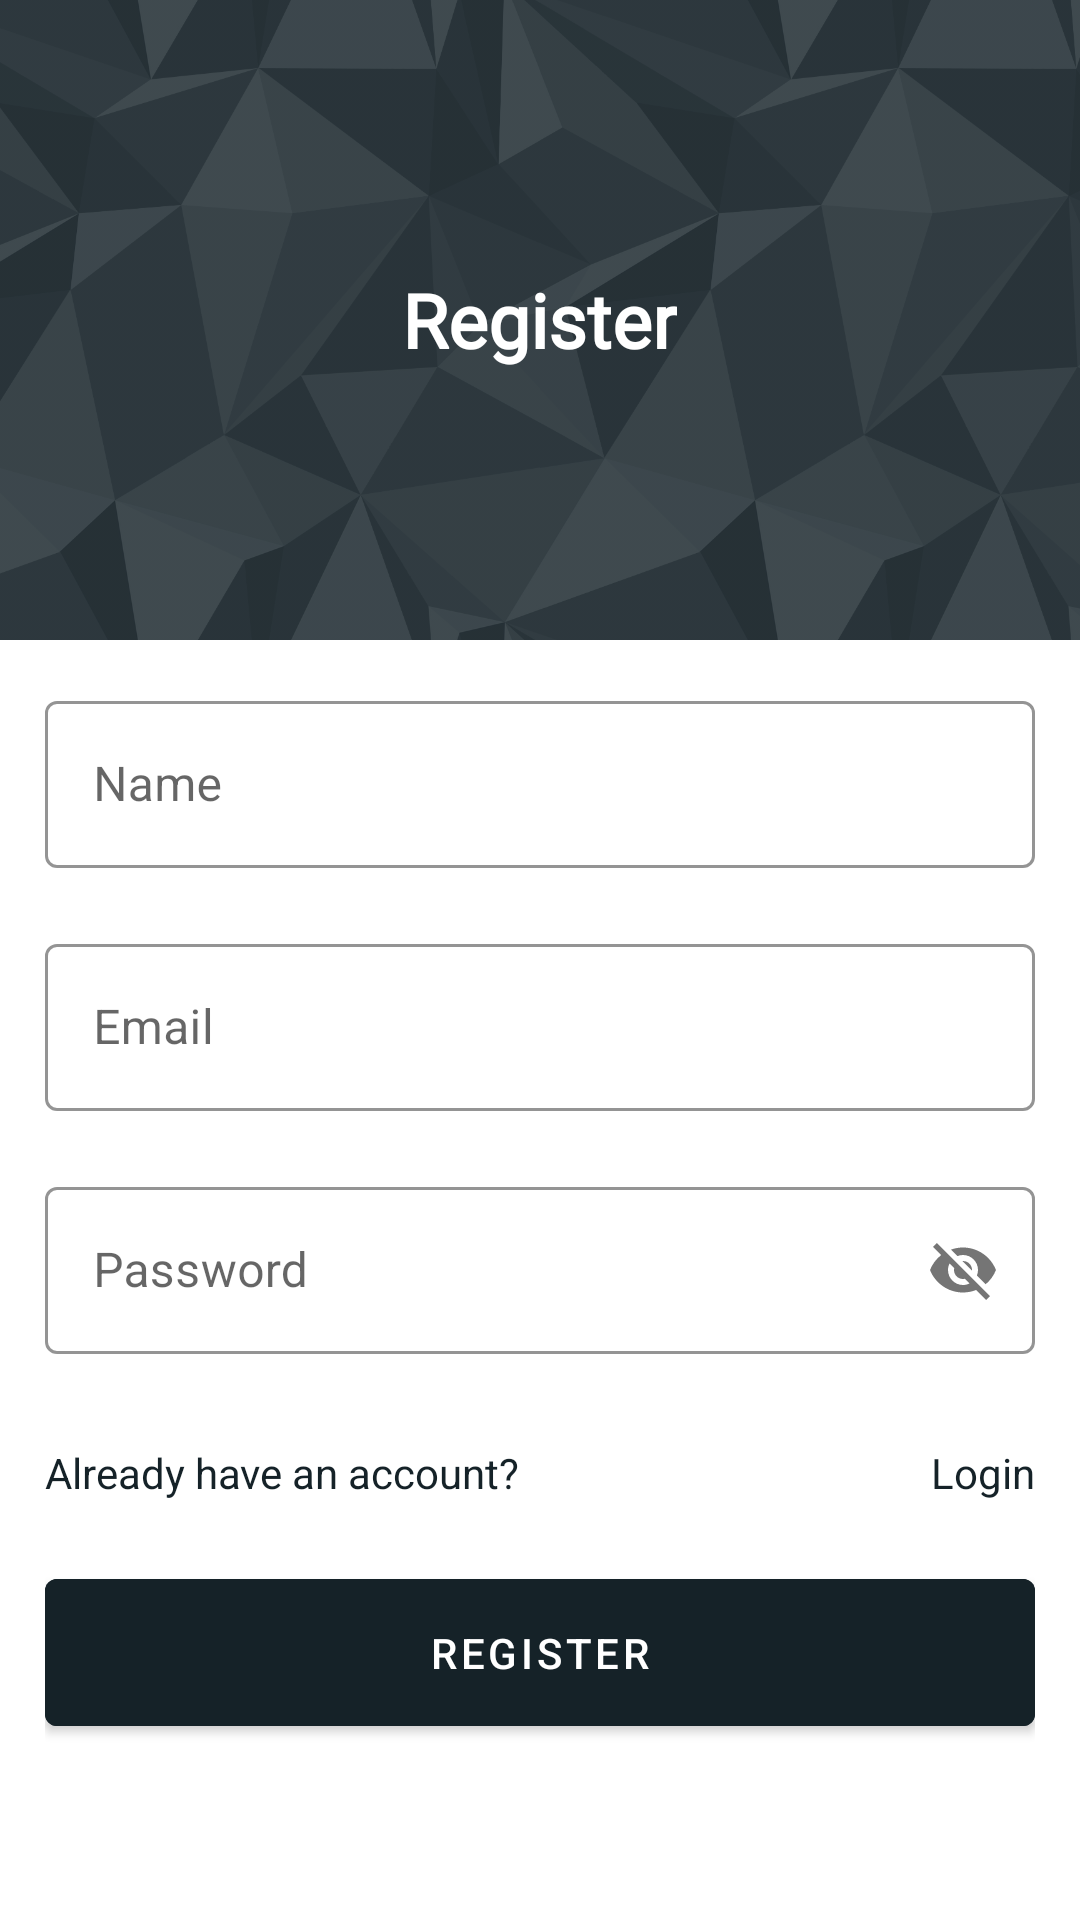

This screen was rendered from an Android layout file. Write that file and the resources it references.
<!-- AndroidManifest.xml: activity theme NoActionBar -->
<!-- res/layout/activity_register.xml -->
<?xml version="1.0" encoding="utf-8"?>
<LinearLayout xmlns:android="http://schemas.android.com/apk/res/android"
    xmlns:app="http://schemas.android.com/apk/res-auto"
    xmlns:tools="http://schemas.android.com/tools"
    android:layout_width="match_parent"
    android:layout_height="match_parent"
    android:orientation="vertical"
    tools:context=".presentation.activity.register.RegisterActivity">

    <LinearLayout
        android:layout_width="match_parent"
        android:layout_height="0dp"
        android:layout_weight="1"
        android:background="@color/green"
        android:orientation="vertical">

        <FrameLayout
            android:layout_width="match_parent"
            android:layout_height="match_parent">

            <androidx.appcompat.widget.AppCompatImageView
                android:layout_width="wrap_content"
                android:layout_height="wrap_content"
                android:scaleType="centerCrop"
                android:src="@drawable/img_back" />

            <androidx.appcompat.widget.AppCompatTextView
                android:layout_width="wrap_content"
                android:layout_height="wrap_content"
                android:layout_gravity="center"
                android:fontFamily="@font/arbutus"
                android:text="@string/register"
                android:textColor="@color/white"
                android:textSize="25sp"
                android:textStyle="bold" />

        </FrameLayout>

    </LinearLayout>

    <LinearLayout
        android:layout_width="match_parent"
        android:layout_height="0dp"
        android:layout_weight="2"
        android:orientation="vertical"
        android:padding="15dp">

        <com.google.android.material.textfield.TextInputLayout
            android:id="@+id/editNameLayout"
            style="@style/Widget.MaterialComponents.TextInputLayout.OutlinedBox"
            android:layout_width="match_parent"
            android:layout_height="wrap_content"
            app:boxStrokeColor="@color/green">

            <com.google.android.material.textfield.TextInputEditText
                android:id="@+id/editName"
                android:layout_width="match_parent"
                android:layout_height="wrap_content"
                android:hint="@string/name" />

        </com.google.android.material.textfield.TextInputLayout>

        <com.google.android.material.textfield.TextInputLayout
            android:id="@+id/editEmailLayout"
            style="@style/Widget.MaterialComponents.TextInputLayout.OutlinedBox"
            android:layout_width="match_parent"
            android:layout_height="wrap_content"
            android:layout_marginTop="20dp"
            app:boxStrokeColor="@color/green">

            <com.google.android.material.textfield.TextInputEditText
                android:id="@+id/editEmail"
                android:layout_width="match_parent"
                android:layout_height="wrap_content"
                android:hint="@string/email" />

        </com.google.android.material.textfield.TextInputLayout>

        <com.google.android.material.textfield.TextInputLayout
            android:id="@+id/editPasswordLayout"
            style="@style/Widget.MaterialComponents.TextInputLayout.OutlinedBox"
            android:layout_width="match_parent"
            android:layout_height="wrap_content"
            android:layout_marginTop="20dp"
            app:boxStrokeColor="@color/green"
            app:passwordToggleEnabled="true">

            <com.google.android.material.textfield.TextInputEditText
                android:id="@+id/editPassword"
                android:layout_width="match_parent"
                android:layout_height="wrap_content"
                android:hint="@string/pass" />

        </com.google.android.material.textfield.TextInputLayout>

        <LinearLayout
            android:layout_width="match_parent"
            android:layout_height="wrap_content"
            android:layout_marginTop="30dp"
            android:orientation="horizontal">

            <androidx.appcompat.widget.AppCompatTextView
                android:layout_width="0dp"
                android:layout_height="wrap_content"
                android:layout_weight="1"
                android:text="@string/alr"
                android:textColor="@color/green" />

            <androidx.appcompat.widget.AppCompatTextView
                android:id="@+id/textLogin"
                android:layout_width="wrap_content"
                android:layout_height="wrap_content"
                android:text="@string/login"
                android:textColor="@color/green" />

        </LinearLayout>

        <FrameLayout
            android:layout_width="match_parent"
            android:layout_height="wrap_content"
            android:layout_marginTop="20dp">

            <com.google.android.material.button.MaterialButton
                android:id="@+id/btnRegister"
                android:layout_width="match_parent"
                android:layout_height="wrap_content"
                android:backgroundTint="@color/green"
                android:padding="15dp"
                android:text="@string/register" />

            <ProgressBar
                android:id="@+id/progressBar"
                android:layout_width="35dp"
                android:layout_height="35dp"
                android:layout_gravity="center"
                android:indeterminateTint="@color/green"
                android:visibility="invisible" />

        </FrameLayout>

    </LinearLayout>

</LinearLayout>
<!-- resources referenced by this layout -->
<resources>
  <color name="green">#152228</color>
  <color name="white">#FFFFFFFF</color>
  <!-- drawable img_back: png bitmap (drawable, 179002 bytes) -->
  <string name="alr">Already have an account?</string>
  <string name="email">Email</string>
  <string name="login">Login</string>
  <string name="name">Name</string>
  <string name="pass">Password</string>
  <string name="register">Register</string>
  <style name="NoActionBar" parent="Theme.MaterialComponents.Light.NoActionBar">
          <item name="colorPrimary">@color/green</item>
          <item name="colorPrimaryDark">@color/green</item>
          <item name="colorAccent">@color/green</item>
          <item name="android:statusBarColor">@color/green</item>
      </style>
</resources>
